Run: headless pygame with SDL's dummy video driver; simulated clock (each Clock.tick advances the game by its frame time, no real sleeping); random seed 0; keys injected as events and as key.get_pressed() state; no mouse input.
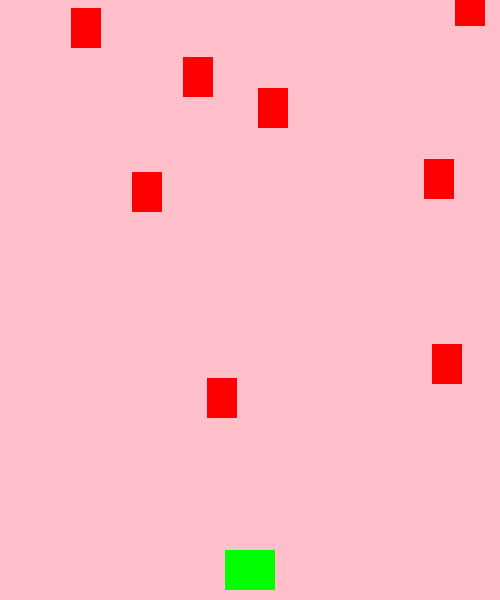
Frame 1 of 2 · flips 1–60 · no input
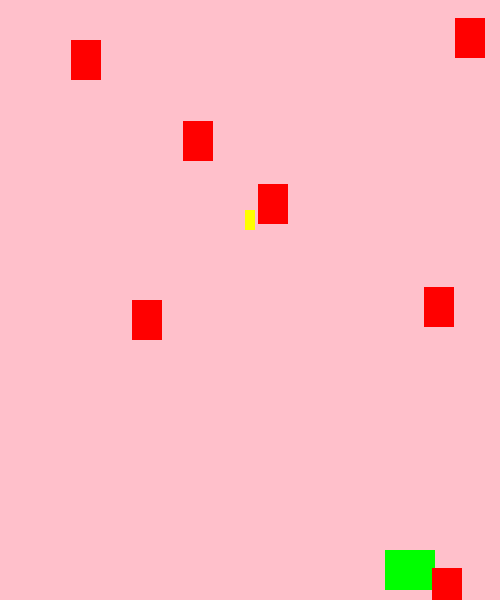
Frame 2 of 2 · flips 61–180 · tapped SPACE, RETURN · held RIGHT (→), D (game ended)

The pygame program that drew these frames:

import pygame
import random
import os #commands to set up folder for graphics

width = 500
height = 600
FPS = 60 #frames per second

white = (255,255,255)
black = (0,0,0)
red = (255, 0, 0)
green = (0, 255, 0)
blue = (0, 0, 255)
pink =  (255, 192, 203)
yellow = (255, 255, 0)

pygame.init()
pygame.mixer.init() #handles sound effects and music
screen = pygame.display.set_mode((width, height))
pygame.display.set_caption("Base Shapes")
clock = pygame.time.Clock()

class JamesBond(pygame.sprite.Sprite): #built-in basic Sprite set up
    def __init__(self): #will run whenever we create the player object
        pygame.sprite.Sprite.__init__(self) #needed for sprite to work
        self.image = pygame.Surface((50, 40))
        self.image.fill(green)
        self.rect = self.image.get_rect()
        self.rect.centerx = width/2
        self.rect.bottom = height-10 #10 pixels from bottom of screen
        self.speedx = 0

    def update(self):
        self.speedx = 0
        keystate = pygame.key.get_pressed()
        if keystate[pygame.K_LEFT]:
            self.speedx = -5 #change to speed up
        if keystate[pygame.K_RIGHT]:
            self.speedx = 5 #change to speed up
        self.rect.x += self.speedx
        if self.rect.right > width: #creating a wall so that our right coord. does not get bigger than width
            self.rect.right = width
        if self.rect.left < 0: #coordinate-based screen
            self.rect.left = 0 #constraining player movement to screen

    def shoot(self):
        bullet = Bullet(self.rect.centerx, self.rect.top) #bottom of bullet at top of the player
        all_sprites.add(bullet) #add to group
        bullets.add(bullet)

class Mob(pygame.sprite.Sprite): #don't know graphics yet
    def __init__(self):
        pygame.sprite.Sprite.__init__(self)
        self.image = pygame.Surface((30,40))
        self.image.fill(red)
        self.rect = self.image.get_rect()
        self.rect.x = random.randrange(0, width - self.rect.width) #will alwas appear between left and right
        self.rect.y = random.randrange(-100, -40)
        self.speedy = random.randrange(1, 8)
  

    def update(self):
        self.rect.y += self.speedy #moves downwards
        if self.rect.top > height + 10:
            self.rect.x = random.randrange(0, width - self.rect.width) #will alwas appear between left and right
            self.rect.y = random.randrange(-100, -40)
            self.speedy = random.randrange(1, 8)

class Bullet(pygame.sprite.Sprite): #bullet is inheritting from the general class sprite
    def __init__(self, x, y): #x and y so we know player location
        pygame.sprite.Sprite.__init__(self)
        self.image = pygame.Surface((10,20))
        self.image.fill(yellow)
        self.rect = self.image.get_rect()
        self.rect.bottom = y
        self.rect.centerx = x
        self.speedy = -10 #bullet travles upwards so negative

    def update(self):
        self.rect.y += self.speedy
        if self.rect.bottom < 0:
            self.kill() #removes any sprite from any group it is in if it goes off the screen

            #7:22 of Part 3


all_sprites = pygame.sprite.Group()
mobs = pygame.sprite.Group()
bullets = pygame.sprite.Group()
player = JamesBond()
all_sprites.add(player) #add any sprite we create so it gets animated and drawn
for i in range(8):
    m = Mob()
    all_sprites.add(m)
    mobs.add(m)

#game loop
running = True
while running:
    clock.tick(FPS) #process input, handle updates, draw on the screen should meet FPS
    #process input
    for event in pygame.event.get():
        if event.type == pygame.QUIT:
            running = False #game loop ends
        elif event.type == pygame.KEYDOWN: #bullet will shoot when a key is pressed
            if event.key == pygame.K_SPACE:
                player.shoot()

    #handle updates
    all_sprites.update()

    #check to see if bullet hits a mob
    hits = pygame.sprite.groupcollide(mobs,bullets, True, True) #if a bullet hits a mob, both will be deleted
    for hit in hits:
        m = Mob() #create new mob
        all_sprites.add(m)
        mobs.add(m) #always have 8 mobs because they will be created at the rate they are deleted

    #check to see if a mob hit the player
    hits = pygame.sprite.spritecollide(player, mobs, False) #returns list of any mobs which hit player
    if hits:
        running = False

    #draw/render
    screen.fill(pink)
    all_sprites.draw(screen)
    pygame.display.flip() #comes after drawing everything

pygame.quit()
